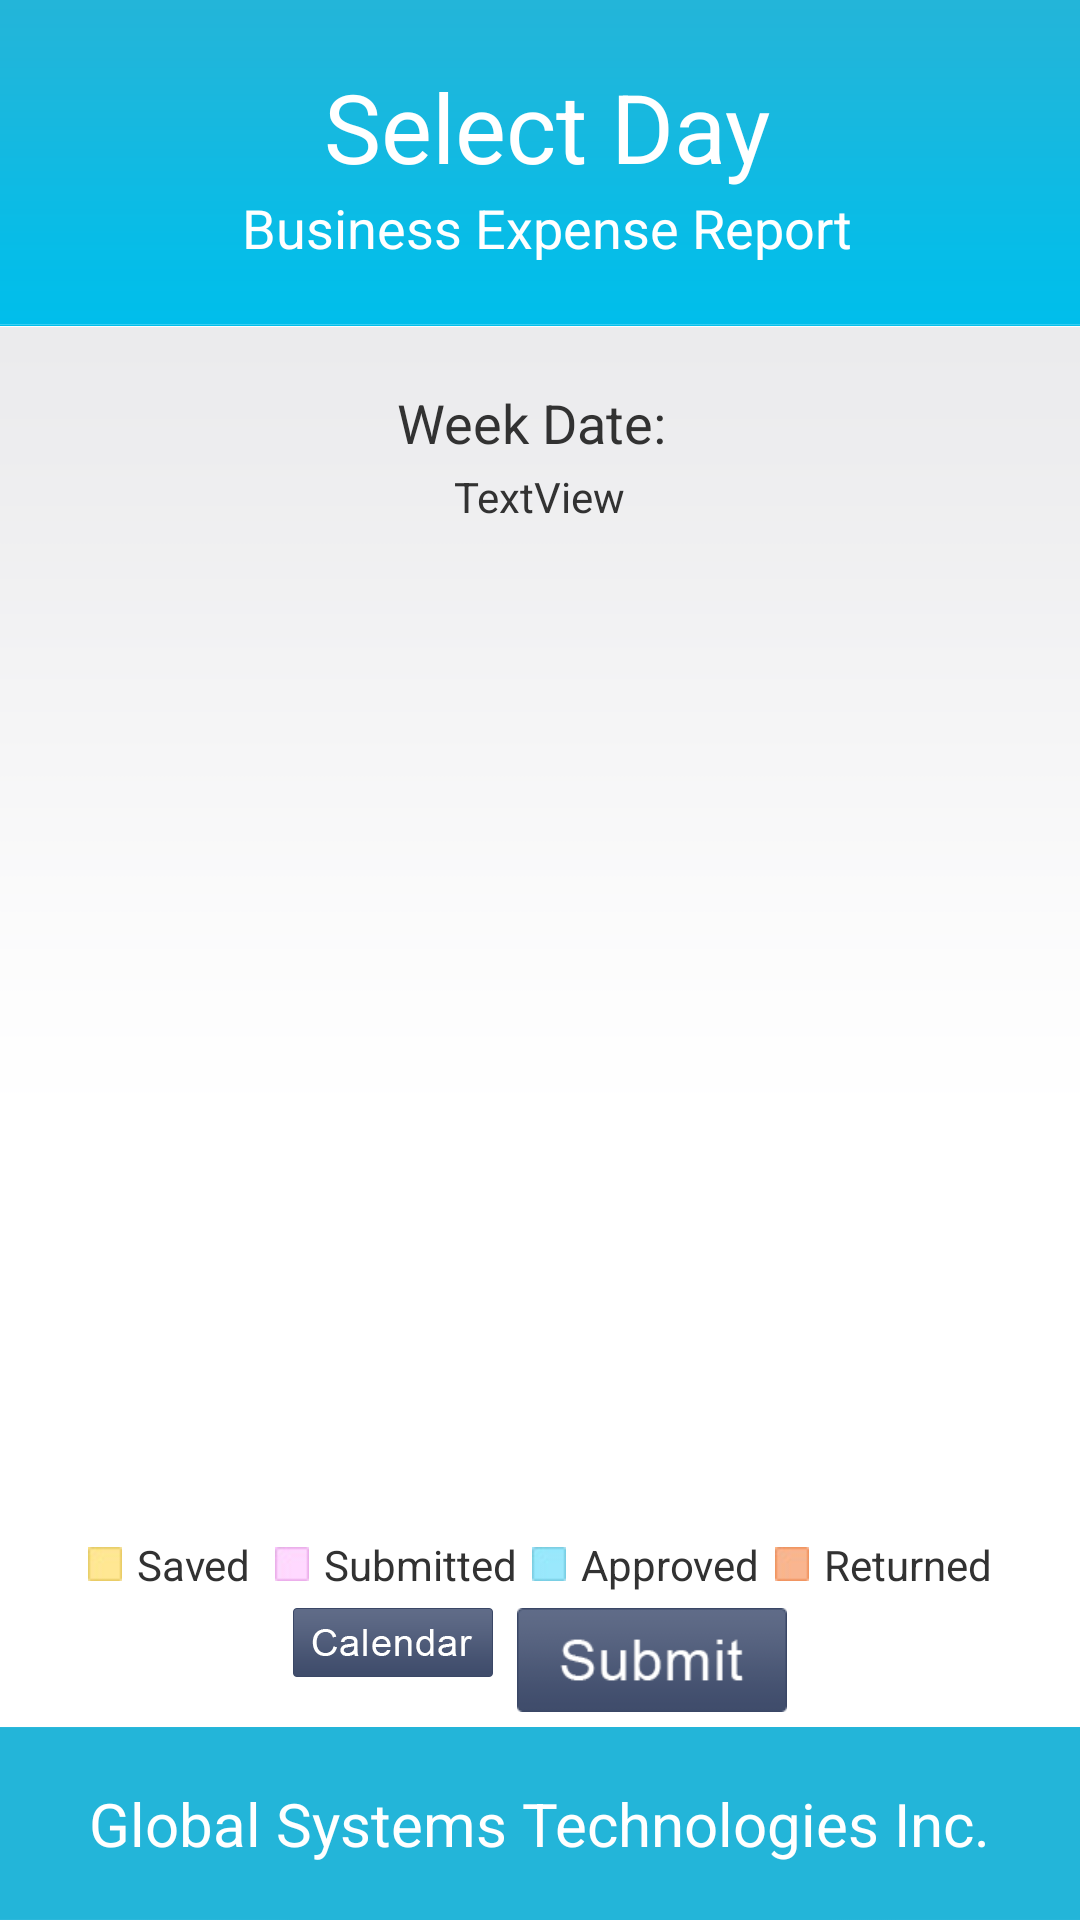

Android layout source for this screen:
<!-- AndroidManifest.xml: application theme AppTheme -->
<!-- res/layout/calender_list_data1.xml -->
<?xml version="1.0" encoding="utf-8"?>

<RelativeLayout xmlns:android="http://schemas.android.com/apk/res/android"
    android:layout_width="match_parent"
    android:layout_height="match_parent" >

    <LinearLayout
        android:id="@+id/Header"
        android:layout_width="fill_parent"
        android:layout_height="wrap_content"
        android:layout_alignParentTop="true"
        android:layout_centerHorizontal="true"
        android:background="@drawable/top_header"
        android:gravity="center_vertical|center_horizontal"
        android:orientation="vertical" >

        <LinearLayout
            android:layout_width="wrap_content"
            android:layout_height="wrap_content"
            android:orientation="horizontal" >

            <TextView
                android:id="@+id/textView3"
                style="@style/Footer"
                android:layout_width="wrap_content"
                android:layout_height="wrap_content"
                android:layout_gravity="center_vertical|center_horizontal"
                android:layout_marginLeft="5dp"
                android:text="@string/select_day"
                android:textSize="@dimen/login_text_size" />
        </LinearLayout>

        <LinearLayout
            android:layout_width="wrap_content"
            android:layout_height="wrap_content"
            android:orientation="horizontal" >

            <TextView
                android:id="@+id/textView3"
                style="@style/Footer"
                android:layout_width="wrap_content"
                android:layout_height="wrap_content"
                android:layout_gravity="center_vertical|center_horizontal"
                android:layout_marginLeft="5dp"
                android:text="@string/header_Business_Expenses" />
        </LinearLayout>
    </LinearLayout>

    <LinearLayout
        android:id="@+id/Footer"
        android:layout_width="fill_parent"
        android:layout_height="wrap_content"
        android:layout_alignParentBottom="true"
        android:layout_centerHorizontal="true"
        android:layout_marginBottom="0dp"
        android:background="@drawable/footer_bg"
        android:gravity="center_vertical|center_horizontal"
        android:orientation="vertical" >

        <TextView
            android:id="@+id/textView1"
            style="@style/Footer"
            android:layout_width="wrap_content"
            android:layout_height="wrap_content"
            android:text="@string/footer_text"
            android:textSize="@dimen/footer_text" />
    </LinearLayout>

    <LinearLayout
        android:id="@+id/Middle"
        android:layout_width="fill_parent"
        android:layout_height="wrap_content"
        android:layout_above="@+id/Footer"
        android:layout_below="@+id/Header"
        android:layout_centerHorizontal="true"
        android:layout_marginBottom="5dp"
        android:layout_marginTop="0dp"
        android:background="@drawable/body_bg"
        android:gravity="center_horizontal"
        android:orientation="vertical" >

        <LinearLayout
            android:layout_width="wrap_content"
            android:layout_height="wrap_content"
            android:layout_gravity="center_vertical|center_horizontal"
            android:layout_marginTop="20dp"
            android:orientation="horizontal" >

            <TextView
                android:id="@+id/textView2"
                android:layout_width="wrap_content"
                android:layout_height="wrap_content"
                android:text="@string/week_day"
                android:textSize="18dp" />

            <TextView
                android:id="@+id/ShowValueofWeekDate"
                android:layout_width="wrap_content"
                android:layout_height="wrap_content"
                android:layout_marginLeft="5dp"
                android:text=""
                android:textSize="18dp" />
        </LinearLayout>

        <LinearLayout
            android:layout_width="wrap_content"
            android:layout_height="wrap_content"
            android:layout_gravity="center_vertical|center_horizontal"
            android:layout_marginTop="3dp"
            android:orientation="horizontal" >

            <TextView
                android:id="@+id/ShowValueofStartDateandEndDate"
                android:layout_width="wrap_content"
                android:layout_height="wrap_content"
                android:text="TextView" />
        </LinearLayout>

        <LinearLayout
            android:layout_width="wrap_content"
            android:layout_height="wrap_content"
            android:layout_gravity="center_vertical|center_horizontal"
            android:layout_marginLeft="20dp"
            android:layout_marginRight="20dp"
            android:layout_marginTop="5dp"
            android:layout_weight=".10"
            android:orientation="horizontal" >

            <ListView
                android:id="@+id/ShowDataInList"
                android:layout_width="match_parent"
                android:layout_height="wrap_content"
                android:layout_gravity="center_vertical|center_horizontal" >
            </ListView>
        </LinearLayout>

        <LinearLayout
            android:layout_width="wrap_content"
            android:layout_height="wrap_content"
            android:layout_gravity="center_vertical|center_horizontal"
            android:layout_marginTop="10dp"
            android:orientation="horizontal" >

            <LinearLayout
                android:layout_width="wrap_content"
                android:layout_height="wrap_content"
                android:orientation="horizontal" >

                <ImageView
                    android:id="@+id/imageView1"
                    android:layout_width="wrap_content"
                    android:layout_height="wrap_content"
                    android:layout_gravity="center_vertical|center_horizontal"
                    android:src="@drawable/saved" />

                <TextView
                    android:id="@+id/textView4"
                    android:layout_width="wrap_content"
                    android:layout_height="wrap_content"
                    android:layout_gravity="center_vertical|center_horizontal"
                    android:layout_marginLeft="5dp"
                    android:text="@string/SavedText" />
            </LinearLayout>

            <LinearLayout
                android:layout_width="wrap_content"
                android:layout_height="wrap_content"
                android:orientation="horizontal" >

                <ImageView
                    android:id="@+id/imageView1"
                    android:layout_width="wrap_content"
                    android:layout_height="wrap_content"
                    android:layout_gravity="center_vertical|center_horizontal"
                    android:layout_marginLeft="8dp"
                    android:src="@drawable/submitted" />

                <TextView
                    android:id="@+id/textView4"
                    android:layout_width="wrap_content"
                    android:layout_height="wrap_content"
                    android:layout_gravity="center_vertical|center_horizontal"
                    android:layout_marginLeft="5dp"
                    android:text="@string/SubmitText" />
            </LinearLayout>

            <LinearLayout
                android:layout_width="wrap_content"
                android:layout_height="wrap_content"
                android:layout_marginLeft="5dp"
                android:orientation="horizontal" >

                <ImageView
                    android:id="@+id/imageView1"
                    android:layout_width="wrap_content"
                    android:layout_height="wrap_content"
                    android:layout_gravity="center_vertical|center_horizontal"
                    android:src="@drawable/approved" />

                <TextView
                    android:id="@+id/textView4"
                    android:layout_width="wrap_content"
                    android:layout_height="wrap_content"
                    android:layout_gravity="center_vertical|center_horizontal"
                    android:layout_marginLeft="5dp"
                    android:text="@string/ApprovedText" />
            </LinearLayout>

            <LinearLayout
                android:layout_width="wrap_content"
                android:layout_height="wrap_content"
                android:layout_marginLeft="5dp"
                android:orientation="horizontal" >

                <ImageView
                    android:id="@+id/imageView1"
                    android:layout_width="wrap_content"
                    android:layout_height="wrap_content"
                    android:layout_gravity="center_vertical|center_horizontal"
                    android:src="@drawable/returned" />

                <TextView
                    android:id="@+id/textView4"
                    android:layout_width="wrap_content"
                    android:layout_height="wrap_content"
                    android:layout_gravity="center_vertical|center_horizontal"
                    android:layout_marginLeft="5dp"
                    android:text="@string/ReturnedText" />
            </LinearLayout>
        </LinearLayout>

        <LinearLayout
            android:layout_width="wrap_content"
            android:layout_height="wrap_content"
            android:layout_gravity="center_vertical|center_horizontal"
            android:layout_marginTop="5dp"
            android:orientation="horizontal" >

            <LinearLayout
                android:layout_width="wrap_content"
                android:layout_height="wrap_content"
                android:orientation="horizontal" >

                <ImageView
                    android:id="@+id/CalendarImage"
                    android:layout_width="wrap_content"
                    android:layout_height="wrap_content"
                    android:layout_gravity="center_vertical|center_horizontal"
                    android:clickable="true"
                    android:src="@drawable/calaender_button" />
            </LinearLayout>

            <LinearLayout
                android:layout_width="wrap_content"
                android:layout_height="wrap_content"
                android:layout_marginLeft="8dp"
                android:orientation="horizontal" >

                <ImageView
                    android:id="@+id/imageView1"
                    android:layout_width="wrap_content"
                    android:layout_height="wrap_content"
                    android:layout_gravity="center_vertical|center_horizontal"
                    android:src="@drawable/submit_button" />
            </LinearLayout>
        </LinearLayout>
    </LinearLayout>

</RelativeLayout>
<!-- resources referenced by this layout -->
<resources>
  <dimen name="footer_text">16sp</dimen>
  <dimen name="login_text_size">20sp</dimen>
  <!-- drawable approved: jpg bitmap (drawable-hdpi, 4487 bytes) -->
  <!-- drawable body_bg: png bitmap (drawable-hdpi, 1113 bytes) -->
  <!-- drawable calaender_button: png bitmap (drawable-hdpi, 2814 bytes) -->
  <!-- drawable footer_bg: png bitmap (drawable-hdpi, 1011 bytes) -->
  <!-- drawable returned: jpg bitmap (drawable-hdpi, 4504 bytes) -->
  <!-- drawable saved: jpg bitmap (drawable-hdpi, 4502 bytes) -->
  <!-- drawable submit_button: png bitmap (drawable-hdpi, 2552 bytes) -->
  <!-- drawable submitted: jpg bitmap (drawable-hdpi, 4490 bytes) -->
  <!-- drawable top_header: png bitmap (drawable-hdpi, 1104 bytes) -->
  <string name="ApprovedText">Approved</string>
  <string name="ReturnedText">Returned</string>
  <string name="SavedText">Saved</string>
  <string name="SubmitText">Submitted</string>
  <string name="footer_text">Global Systems Technologies Inc.</string>
  <string name="header_Business_Expenses">Business Expense Report</string>
  <string name="select_day">Select Day</string>
  <string name="week_day">Week Date:</string>
  <style name="Footer" parent="@android:style/TextAppearance.Medium">
          <item name="android:layout_width">wrap_content</item>
          <item name="android:layout_height">wrap_content</item>
          <item name="android:textColor">#FFFFFF</item>
      </style>
  <style name="AppTheme" parent="AppBaseTheme">
          
      </style>
  <style name="AppBaseTheme" parent="android:Theme.Light">
          
      </style>
</resources>
